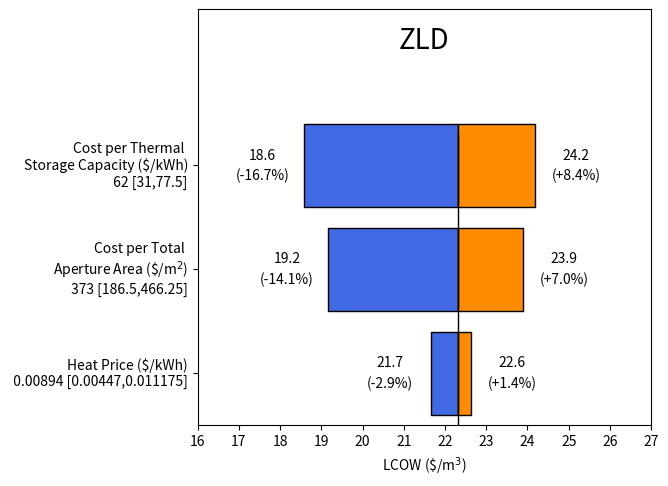

This figure's Python source:
import matplotlib.pyplot as plt
from matplotlib.lines import Line2D
import numpy as np
import pandas as pd
import math

def tornado_plot(baseline_lcow, df, title="<Low> VS <High> values"):

    """
    Parameters
    ----------
    baseline_lcow: The LCOW assuming baseline costing parameters
    df: Dataframe containing-
        1. Sensitivity parameter labels
        2. Sensitivity parameter baseline price
        2. Low values
        3. High values

    tite: Title of the plot
    """
    
    color_low = 'royalblue' #'#e1ceff'
    color_high =  'darkorange'#ff6262'
    
    ys = range(len(df['labels']))[::1] # iterate through # of labels
    
    for y, low_value, high_value in zip(ys, df['lcow_low_values'], df['lcow_high_values']):
    
        low_width = baseline_lcow - low_value
        high_width = high_value - baseline_lcow
    
        plt.broken_barh(
            [
                (low_value, low_width),
                (baseline_lcow, high_width)
            ],
            (y-0.4, 0.8), # thickness of bars and their offset
            facecolors = [color_low, color_high],
            edgecolors = ['black', 'black'],
            linewidth = 1
            )
        
        offset = 1 # offset value labels from end of bar
        
        if high_value > low_value:
            x_high = baseline_lcow + high_width + offset 
            x_low = baseline_lcow - low_width - offset
        else:
            x_high = baseline_lcow + high_width - offset
            x_low = baseline_lcow - low_width + offset

        x_low_change = (baseline_lcow - low_value)/baseline_lcow*100
        x_high_change = (high_value - baseline_lcow)/baseline_lcow*100

        plt.text(x_high, y+0.1, str(f'{high_value:0.1f}'), va='center', ha='center')
        plt.text(x_low, y+0.1, str(f'{low_value:0.1f}'), va='center', ha='center')

        plt.text(x_low, y-0.1, '(-' + str(f'{x_low_change:0.1f}')+'%)', va='center', ha='center')
        plt.text(x_high, y-0.1, '(+' + str(f'{x_high_change:0.1f}')+'%)', va='center', ha='center')
    
    plt.axvline(baseline_lcow, ymax=0.7, color='black', linewidth = 1)

    plt.text((math.floor(min(df['lcow_low_values']))+math.ceil(max(df['lcow_high_values'])))/2,len(df['labels'])+0.2, title, va='center', ha='center', fontdict={'fontsize':20})

    
    plt.xlabel('LCOW (\$/m$^3$)')
    plt.yticks(ys, df['labels'],verticalalignment='center')
    plt.ylim(-0.5, len(df['labels'])+0.5)
    plt.xticks(np.arange(0, max(df['lcow_high_values'])+3, 1))
    plt.xlim(math.floor(min(df['lcow_low_values']))-2,math.ceil(max(df['lcow_high_values']))+2)

    fig = plt.gcf() 
    fig.tight_layout()
    fig.set_size_inches(7, 5, forward=True)

    plt.show()
    
    return


if __name__ == "__main__":

    labels = pd.Series({
        'heat_price': "Heat Price ($/kWh)\n 0.00894 [0.00447,0.011175]",
        'cst_cost_per_total_aperture_area':"Cost per Total \nAperture Area (\$/m$^2$)\n 373 [186.5,466.25]",
        'cst_cost_per_storage_capital':"Cost per Thermal \nStorage Capacity ($/kWh)\n 62 [31,77.5]",
    })

    # value order corresponds to label order
    lcow_low_values = pd.Series({
        'heat_price': 21.67,
        'cst_cost_per_total_aperture_area': 19.17,
        'cst_cost_per_storage_capital': 18.58,
    } 
    )
    lcow_high_values = pd.Series({
        'heat_price': 22.63,
        'cst_cost_per_total_aperture_area': 23.88,
        'cst_cost_per_storage_capital': 24.18,
    } 
    )

    baseline_lcow = 22.31


    df = pd.DataFrame(columns=['labels','lcow_low_values','lcow_high_values'])
    df['labels'] = labels
    df['lcow_low_values'] = lcow_low_values
    df['lcow_high_values'] = lcow_high_values



    var_effect = np.abs(lcow_high_values - lcow_low_values)/baseline_lcow

    df['range'] = var_effect

    df = df.sort_values(
        'range',
        ascending=True,
        inplace=False,
        ignore_index=False,
        key=None
    )

    tornado_plot(baseline_lcow, df, title="ZLD")